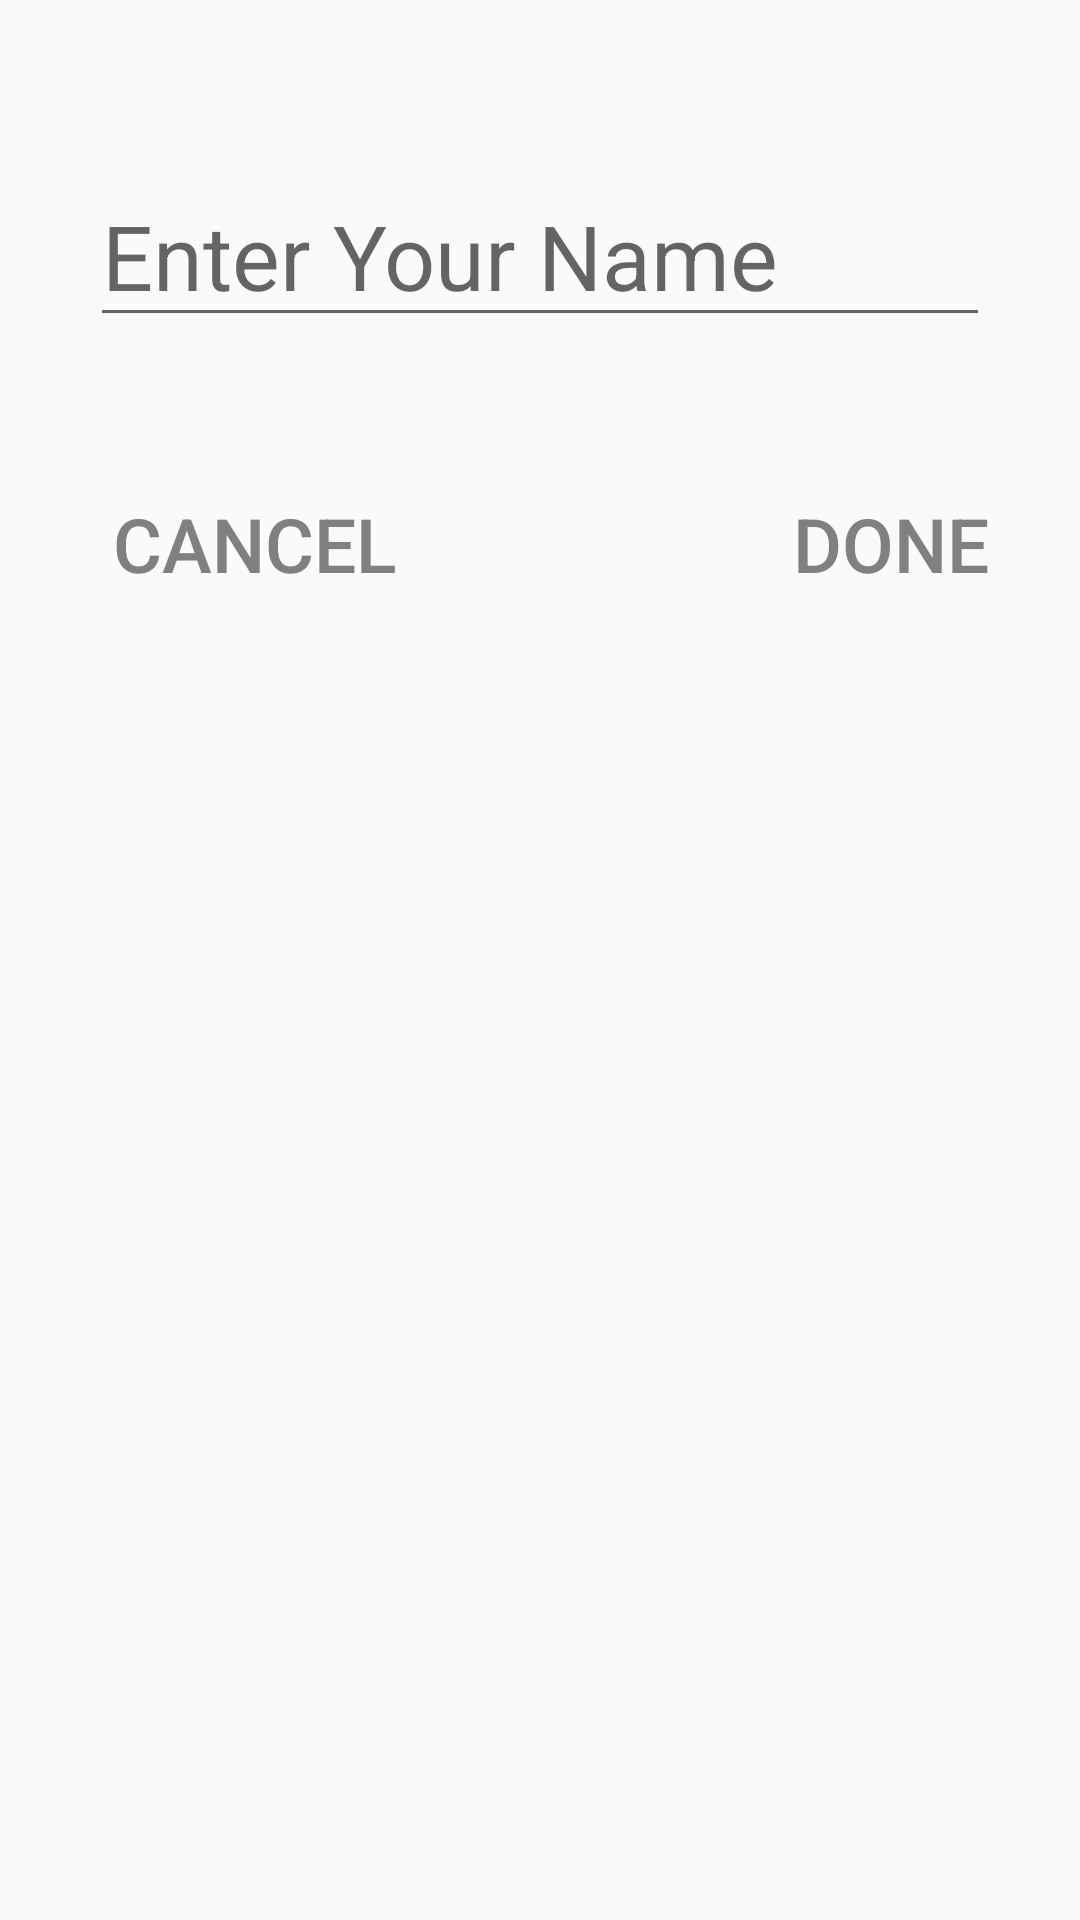

The Android layout XML behind this screen, and the referenced resources:
<!-- AndroidManifest.xml: application theme AppTheme -->
<!-- res/layout/editname.xml -->
<?xml version="1.0" encoding="utf-8"?>
<RelativeLayout xmlns:android="http://schemas.android.com/apk/res/android"
    android:layout_width="wrap_content"
    android:layout_height="wrap_content">

    <EditText
        android:layout_width="wrap_content"
        android:layout_height="wrap_content"
        android:id="@+id/nameEditText"
        android:layout_marginTop="55dp"
        android:width="300dp"
        android:height="50dp"
        android:singleLine="true"
        android:hint="Enter Your Name"
        android:text=""
        android:textColor="#b8b3b3"
        android:textSize="30dp"
        android:layout_alignParentTop="true"
        android:layout_centerHorizontal="true"
        android:layout_marginLeft="55dp" />
    <Button
        android:layout_width="wrap_content"
        android:layout_height="wrap_content"
        android:text="Done"
        android:id="@+id/nameDoneButton"
        android:width="150dp"
        android:textSize="25dp"
        android:background="#00ffffff"
        android:textColor="#808080"
        android:layout_marginTop="45dp"
        android:layout_below="@+id/nameEditText"
        android:layout_alignLeft="@+id/nameEditText"
        android:layout_alignStart="@+id/nameEditText"
        android:layout_marginLeft="204dp"
        android:layout_marginStart="204dp"
        android:foreground="?android:selectableItemBackground"/>
    <Button
        android:layout_width="wrap_content"
        android:layout_height="wrap_content"
        android:text="Cancel"
        android:id="@+id/nameCancelButton"
        android:width="150dp"
        android:textSize="25dp"
        android:background="#00ffffff"
        android:textColor="#808080"
        android:layout_alignTop="@+id/nameDoneButton"
        android:layout_marginLeft="10dp"
        android:foreground="?android:selectableItemBackground"/>
</RelativeLayout>
<!-- resources referenced by this layout -->
<resources>
  <style name="AppTheme" parent="Theme.AppCompat.Light.DarkActionBar">
          
          <item name="colorPrimary">@color/colorPrimary</item>
          <item name="colorPrimaryDark">@color/colorPrimaryDark</item>
          <item name="colorAccent">@color/colorAccent</item>
      </style>
  <color name="colorPrimary">#3F51B5</color>
  <color name="colorPrimaryDark">#303F9F</color>
  <color name="colorAccent">#FF4081</color>
</resources>
